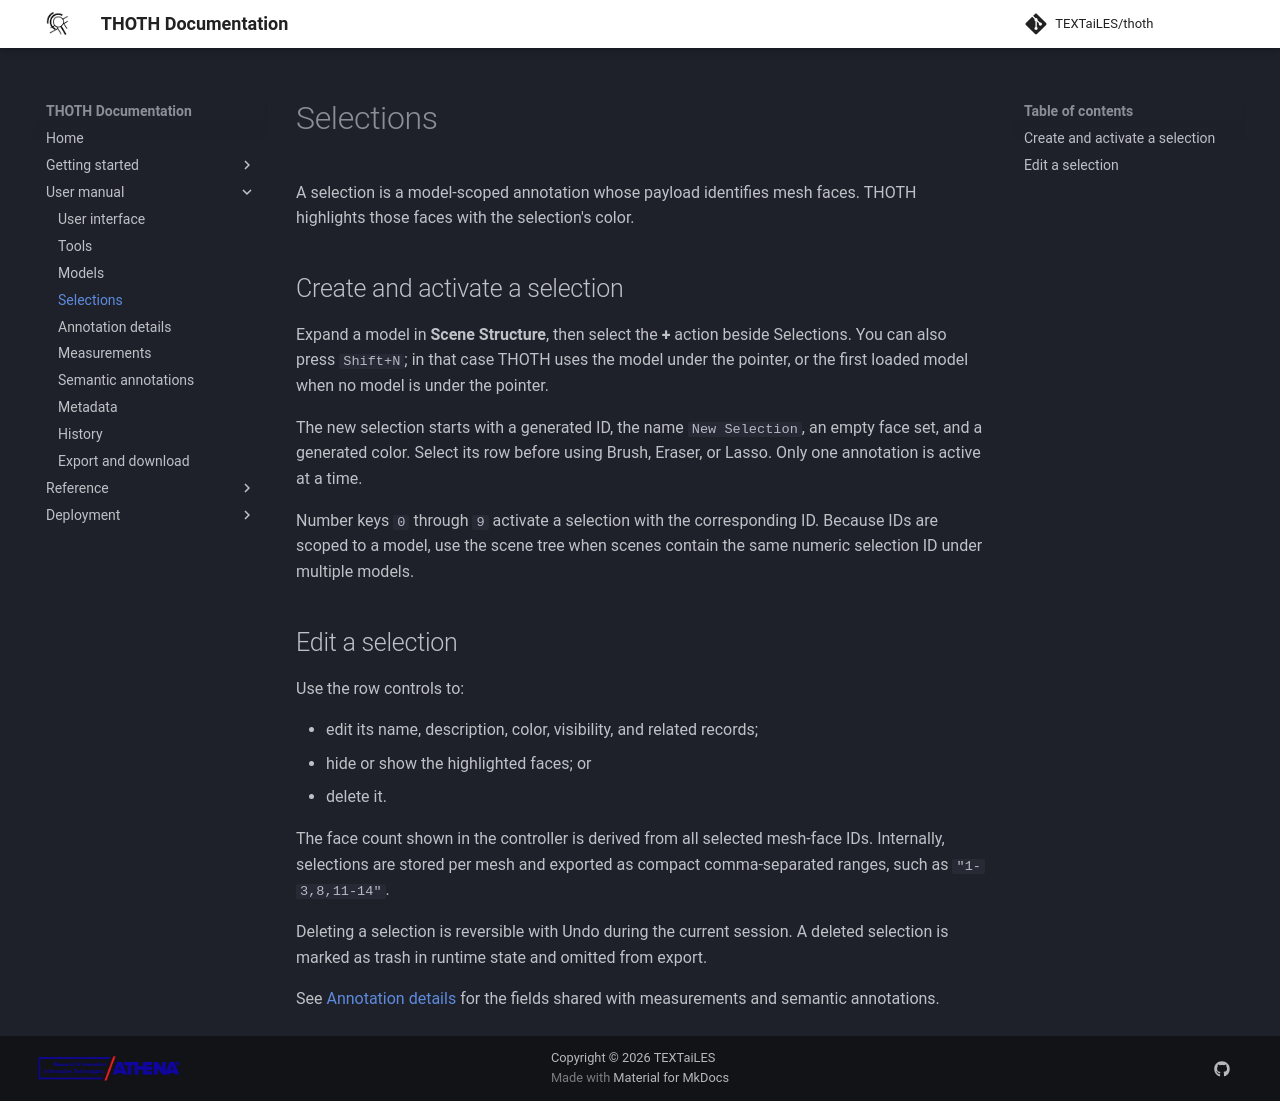

repository: TEXTaiLES/thoth-documentation · page: manual/selections/index.html · generator: mkdocs

# Selections

A selection is a model-scoped annotation whose payload identifies mesh faces. THOTH highlights those faces with the selection's color.

## Create and activate a selection

Expand a model in **Scene Structure**, then select the **+** action beside Selections. You can also press `Shift+N`; in that case THOTH uses the model under the pointer, or the first loaded model when no model is under the pointer.

The new selection starts with a generated ID, the name `New Selection`, an empty face set, and a generated color. Select its row before using Brush, Eraser, or Lasso. Only one annotation is active at a time.

Number keys `0` through `9` activate a selection with the corresponding ID. Because IDs are scoped to a model, use the scene tree when scenes contain the same numeric selection ID under multiple models.

## Edit a selection

Use the row controls to:

- edit its name, description, color, visibility, and related records;
- hide or show the highlighted faces; or
- delete it.

The face count shown in the controller is derived from all selected mesh-face IDs. Internally, selections are stored per mesh and exported as compact comma-separated ranges, such as `"1-3,8,11-14"`.

Deleting a selection is reversible with Undo during the current session. A deleted selection is marked as trash in runtime state and omitted from export.

See [Annotation details](annotations.md) for the fields shared with measurements and semantic annotations.
